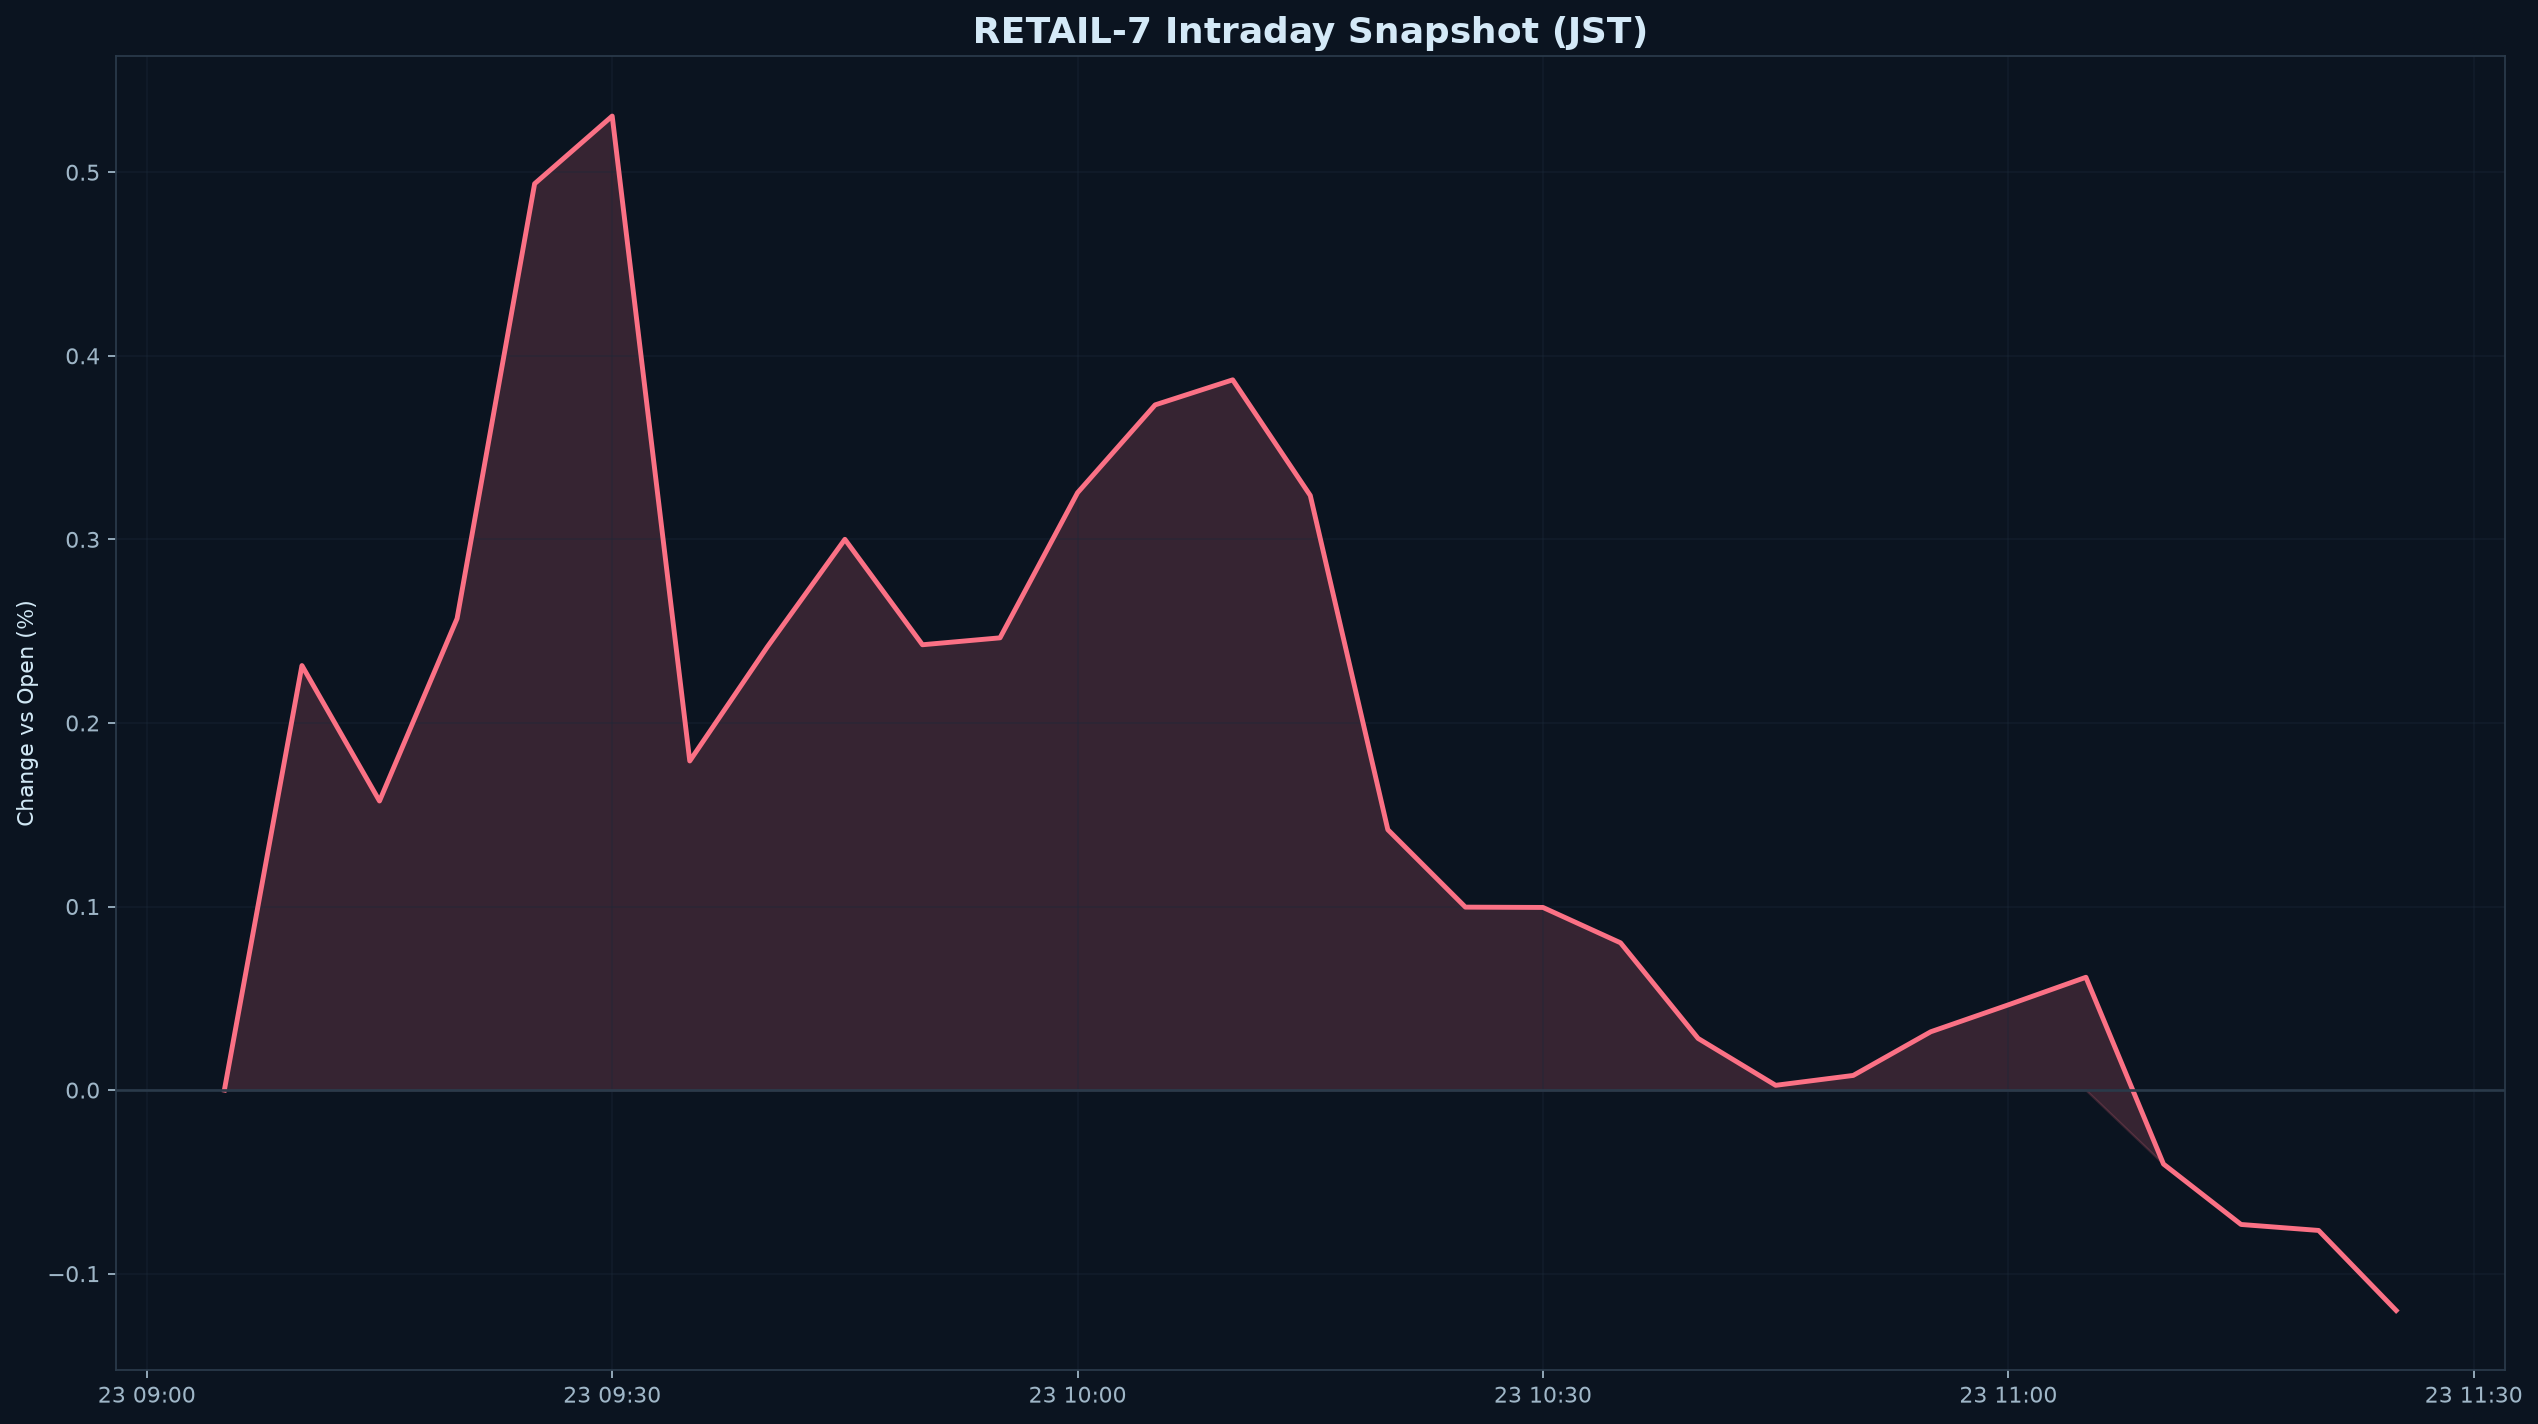

Source data for this figure (header and first rows):
datetime_jst, pct
2026-07-23 09:05:00+09:00, 0.000000
2026-07-23 09:10:00+09:00, 0.2313
2026-07-23 09:15:00+09:00, 0.1575
2026-07-23 09:20:00+09:00, 0.2569
2026-07-23 09:25:00+09:00, 0.4938
2026-07-23 09:30:00+09:00, 0.5306
2026-07-23 09:35:00+09:00, 0.1793
2026-07-23 09:40:00+09:00, 0.2414
2026-07-23 09:45:00+09:00, 0.3
2026-07-23 09:50:00+09:00, 0.2426
2026-07-23 09:55:00+09:00, 0.2464
2026-07-23 10:00:00+09:00, 0.3254
2026-07-23 10:05:00+09:00, 0.3733
2026-07-23 10:10:00+09:00, 0.3869
2026-07-23 10:15:00+09:00, 0.3239
2026-07-23 10:20:00+09:00, 0.1419
2026-07-23 10:25:00+09:00, 0.09966
2026-07-23 10:30:00+09:00, 0.09949
2026-07-23 10:35:00+09:00, 0.08022
2026-07-23 10:40:00+09:00, 0.02814
2026-07-23 10:45:00+09:00, 0.002594
2026-07-23 10:50:00+09:00, 0.007974
2026-07-23 10:55:00+09:00, 0.03177
2026-07-23 11:00:00+09:00, 0.04644
2026-07-23 11:05:00+09:00, 0.06145
2026-07-23 11:10:00+09:00, -0.04029
2026-07-23 11:15:00+09:00, -0.07321
2026-07-23 11:20:00+09:00, -0.07647
2026-07-23 11:25:00+09:00, -0.1201
